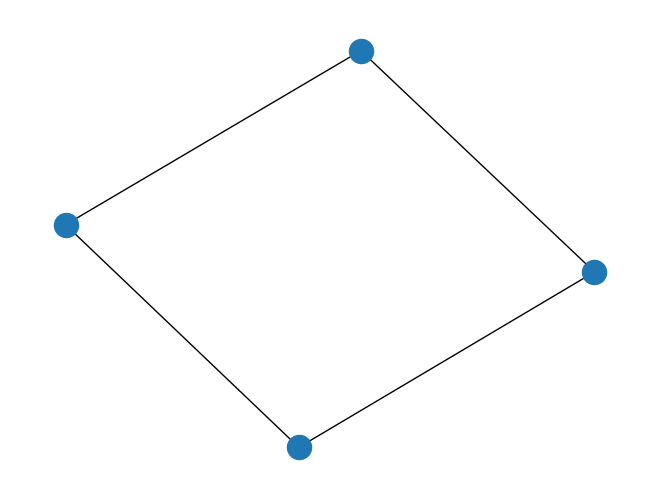

Generate this figure with matplotlib:
# Using networkx from python code Generate graph A with vertex set { a , b , c , d } and the edge set { ( a , d ) , ( b , c ) , ( b , d ) , ( a , c ) } . Draw graph A.

import networkx as nx
import matplotlib.pyplot as plt

A = nx.Graph()

v = { 'a' , 'b' , 'c' , 'd' }
e = { ( 'a' , 'd' ) , ( 'b' , 'c' ) , ( 'b' , 'd' ) , ( 'a' , 'c') }

A.add_nodes_from(v)
A.add_edges_from(e)

nx.draw(A)

plt.show()
